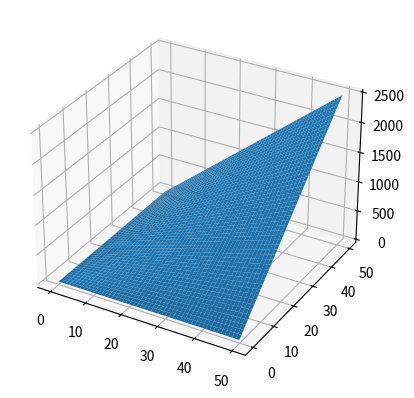

Write the Python code that produced this figure.
import numpy as np
import matplotlib.pyplot as plt

ax = plt.axes(projection='3d')

x_data = np.arange(0,50, .1)
y_data = np.arange(0,50, .1)
z_data = np.sin(x_data)*np.cos(y_data)

X, Y = np.meshgrid(x_data, y_data)
Z = X*Y

ax.plot_surface(X, Y, Z)


plt.show()